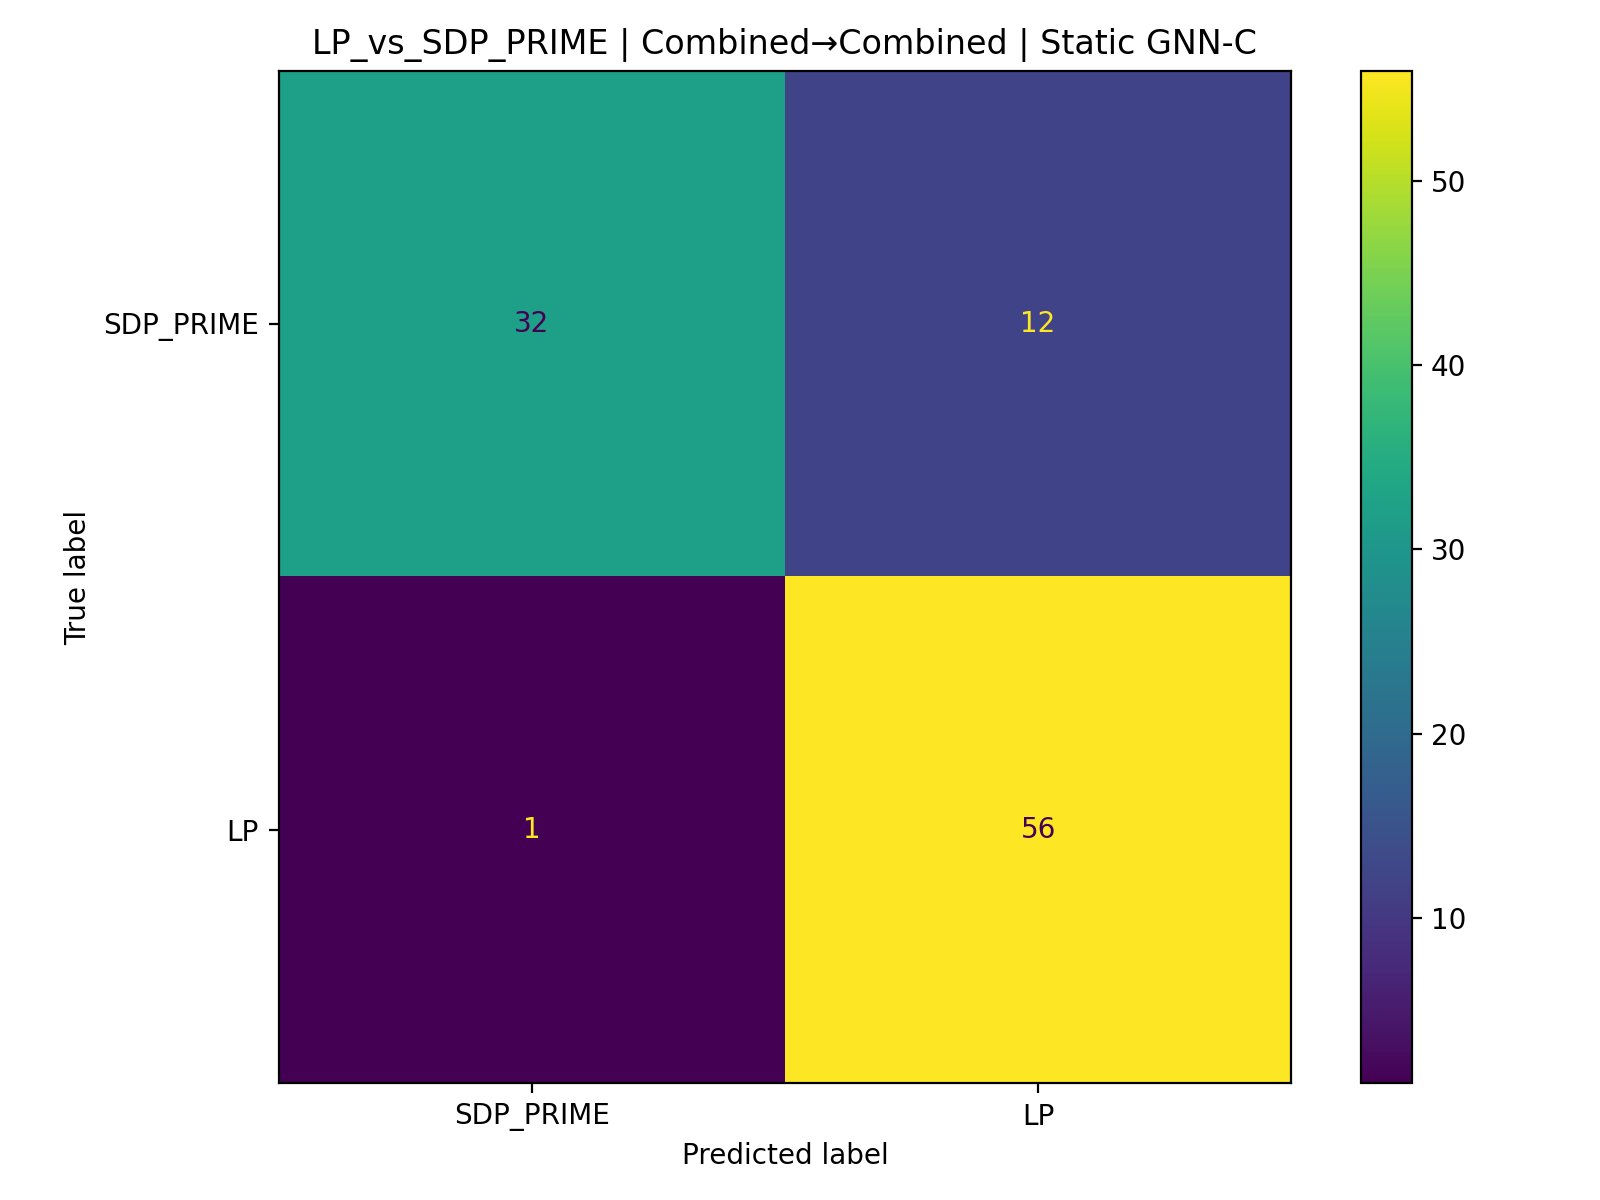

The data file committed next to this chart (first rows):
, pred_SDP_PRIME(0), pred_LP(1)
true_SDP_PRIME(0), 32, 12
true_LP(1), 1, 56
